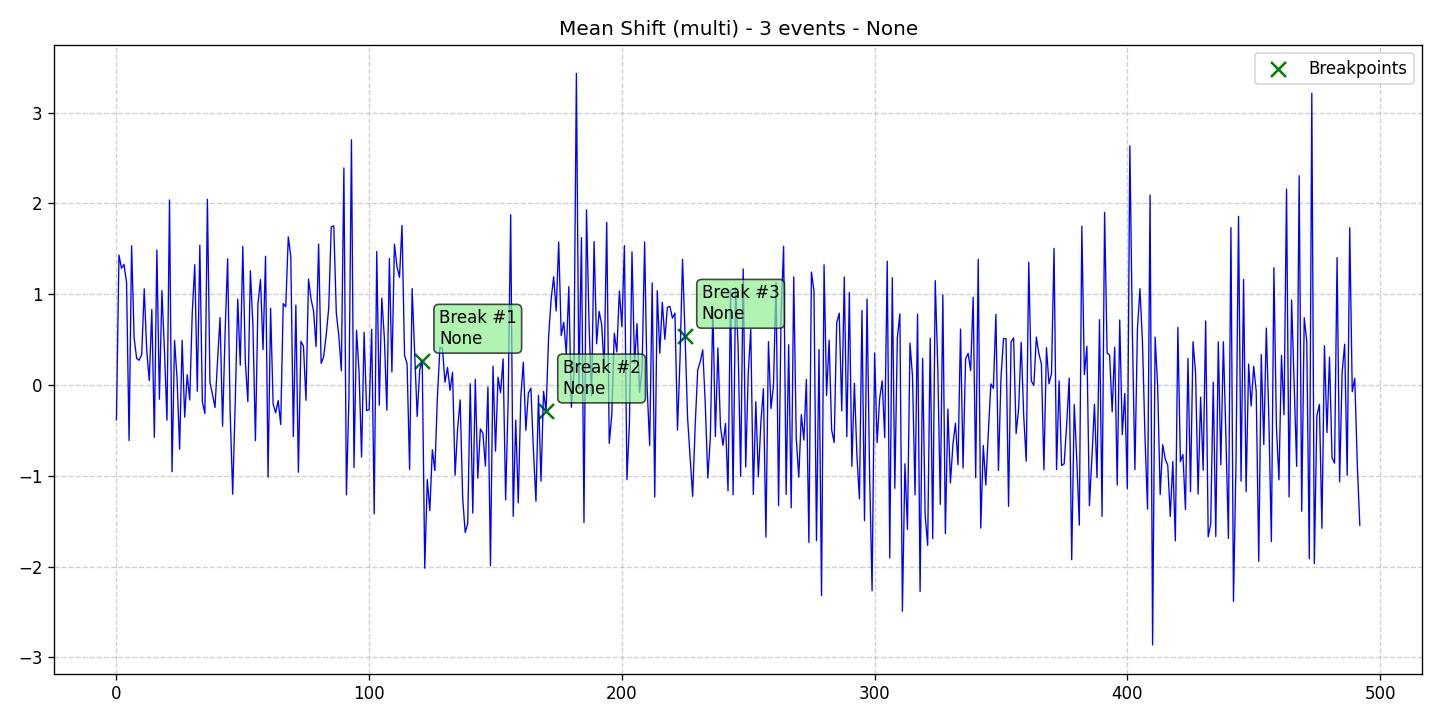

The table this chart was drawn from, first rows:
data, stationary, det_lin_up, det_lin_down, det_quad, det_cubic, det_exp, det_damped, stoc_trend, volatility, single_seas, multiple_seas, point_anom_single, point_anom_multi, collect_anom, context_anom, mean_shift, var_shift, trend_shift, date, is_break, is_anomaly, is_multi, location_beginning
-0.3834, 0, 0, 0, 0, 0, 0, 0, 0, 0, 0, 0, 0, 0, 0, 0, 1, 0, 0, 2020-01-01, 0, 0, 1, 0
1.431, 0, 0, 0, 0, 0, 0, 0, 0, 0, 0, 0, 0, 0, 0, 0, 1, 0, 0, 2020-01-02, 0, 0, 1, 0
1.287, 0, 0, 0, 0, 0, 0, 0, 0, 0, 0, 0, 0, 0, 0, 0, 1, 0, 0, 2020-01-03, 0, 0, 1, 0
1.328, 0, 0, 0, 0, 0, 0, 0, 0, 0, 0, 0, 0, 0, 0, 0, 1, 0, 0, 2020-01-04, 0, 0, 1, 0
1.132, 0, 0, 0, 0, 0, 0, 0, 0, 0, 0, 0, 0, 0, 0, 0, 1, 0, 0, 2020-01-05, 0, 0, 1, 0
-0.61, 0, 0, 0, 0, 0, 0, 0, 0, 0, 0, 0, 0, 0, 0, 0, 1, 0, 0, 2020-01-06, 0, 0, 1, 0
1.533, 0, 0, 0, 0, 0, 0, 0, 0, 0, 0, 0, 0, 0, 0, 0, 1, 0, 0, 2020-01-07, 0, 0, 1, 0
0.5196, 0, 0, 0, 0, 0, 0, 0, 0, 0, 0, 0, 0, 0, 0, 0, 1, 0, 0, 2020-01-08, 0, 0, 1, 0
0.2926, 0, 0, 0, 0, 0, 0, 0, 0, 0, 0, 0, 0, 0, 0, 0, 1, 0, 0, 2020-01-09, 0, 0, 1, 0
0.2736, 0, 0, 0, 0, 0, 0, 0, 0, 0, 0, 0, 0, 0, 0, 0, 1, 0, 0, 2020-01-10, 0, 0, 1, 0
0.3363, 0, 0, 0, 0, 0, 0, 0, 0, 0, 0, 0, 0, 0, 0, 0, 1, 0, 0, 2020-01-11, 0, 0, 1, 0
1.059, 0, 0, 0, 0, 0, 0, 0, 0, 0, 0, 0, 0, 0, 0, 0, 1, 0, 0, 2020-01-12, 0, 0, 1, 0
0.3748, 0, 0, 0, 0, 0, 0, 0, 0, 0, 0, 0, 0, 0, 0, 0, 1, 0, 0, 2020-01-13, 0, 0, 1, 0
0.0485, 0, 0, 0, 0, 0, 0, 0, 0, 0, 0, 0, 0, 0, 0, 0, 1, 0, 0, 2020-01-14, 0, 0, 1, 0
0.8327, 0, 0, 0, 0, 0, 0, 0, 0, 0, 0, 0, 0, 0, 0, 0, 1, 0, 0, 2020-01-15, 0, 0, 1, 0
-0.5753, 0, 0, 0, 0, 0, 0, 0, 0, 0, 0, 0, 0, 0, 0, 0, 1, 0, 0, 2020-01-16, 0, 0, 1, 0
1.487, 0, 0, 0, 0, 0, 0, 0, 0, 0, 0, 0, 0, 0, 0, 0, 1, 0, 0, 2020-01-17, 0, 0, 1, 0
-0.1566, 0, 0, 0, 0, 0, 0, 0, 0, 0, 0, 0, 0, 0, 0, 0, 1, 0, 0, 2020-01-18, 0, 0, 1, 0
1.04, 0, 0, 0, 0, 0, 0, 0, 0, 0, 0, 0, 0, 0, 0, 0, 1, 0, 0, 2020-01-19, 0, 0, 1, 0
0.376, 0, 0, 0, 0, 0, 0, 0, 0, 0, 0, 0, 0, 0, 0, 0, 1, 0, 0, 2020-01-20, 0, 0, 1, 0
-0.387, 0, 0, 0, 0, 0, 0, 0, 0, 0, 0, 0, 0, 0, 0, 0, 1, 0, 0, 2020-01-21, 0, 0, 1, 0
2.038, 0, 0, 0, 0, 0, 0, 0, 0, 0, 0, 0, 0, 0, 0, 0, 1, 0, 0, 2020-01-22, 0, 0, 1, 0
-0.9552, 0, 0, 0, 0, 0, 0, 0, 0, 0, 0, 0, 0, 0, 0, 0, 1, 0, 0, 2020-01-23, 0, 0, 1, 0
0.4924, 0, 0, 0, 0, 0, 0, 0, 0, 0, 0, 0, 0, 0, 0, 0, 1, 0, 0, 2020-01-24, 0, 0, 1, 0
0.06576, 0, 0, 0, 0, 0, 0, 0, 0, 0, 0, 0, 0, 0, 0, 0, 1, 0, 0, 2020-01-25, 0, 0, 1, 0
-0.7071, 0, 0, 0, 0, 0, 0, 0, 0, 0, 0, 0, 0, 0, 0, 0, 1, 0, 0, 2020-01-26, 0, 0, 1, 0
0.4932, 0, 0, 0, 0, 0, 0, 0, 0, 0, 0, 0, 0, 0, 0, 0, 1, 0, 0, 2020-01-27, 0, 0, 1, 0
-0.3541, 0, 0, 0, 0, 0, 0, 0, 0, 0, 0, 0, 0, 0, 0, 0, 1, 0, 0, 2020-01-28, 0, 0, 1, 0
0.1135, 0, 0, 0, 0, 0, 0, 0, 0, 0, 0, 0, 0, 0, 0, 0, 1, 0, 0, 2020-01-29, 0, 0, 1, 0
-0.165, 0, 0, 0, 0, 0, 0, 0, 0, 0, 0, 0, 0, 0, 0, 0, 1, 0, 0, 2020-01-30, 0, 0, 1, 0
0.7958, 0, 0, 0, 0, 0, 0, 0, 0, 0, 0, 0, 0, 0, 0, 0, 1, 0, 0, 2020-01-31, 0, 0, 1, 0
1.325, 0, 0, 0, 0, 0, 0, 0, 0, 0, 0, 0, 0, 0, 0, 0, 1, 0, 0, 2020-02-01, 0, 0, 1, 0
-0.0678, 0, 0, 0, 0, 0, 0, 0, 0, 0, 0, 0, 0, 0, 0, 0, 1, 0, 0, 2020-02-02, 0, 0, 1, 0
1.54, 0, 0, 0, 0, 0, 0, 0, 0, 0, 0, 0, 0, 0, 0, 0, 1, 0, 0, 2020-02-03, 0, 0, 1, 0
-0.1823, 0, 0, 0, 0, 0, 0, 0, 0, 0, 0, 0, 0, 0, 0, 0, 1, 0, 0, 2020-02-04, 0, 0, 1, 0
-0.3137, 0, 0, 0, 0, 0, 0, 0, 0, 0, 0, 0, 0, 0, 0, 0, 1, 0, 0, 2020-02-05, 0, 0, 1, 0
2.045, 0, 0, 0, 0, 0, 0, 0, 0, 0, 0, 0, 0, 0, 0, 0, 1, 0, 0, 2020-02-06, 0, 0, 1, 0
0.02858, 0, 0, 0, 0, 0, 0, 0, 0, 0, 0, 0, 0, 0, 0, 0, 1, 0, 0, 2020-02-07, 0, 0, 1, 0
-0.1041, 0, 0, 0, 0, 0, 0, 0, 0, 0, 0, 0, 0, 0, 0, 0, 1, 0, 0, 2020-02-08, 0, 0, 1, 0
-0.2472, 0, 0, 0, 0, 0, 0, 0, 0, 0, 0, 0, 0, 0, 0, 0, 1, 0, 0, 2020-02-09, 0, 0, 1, 0
0.2625, 0, 0, 0, 0, 0, 0, 0, 0, 0, 0, 0, 0, 0, 0, 0, 1, 0, 0, 2020-02-10, 0, 0, 1, 0
0.7438, 0, 0, 0, 0, 0, 0, 0, 0, 0, 0, 0, 0, 0, 0, 0, 1, 0, 0, 2020-02-11, 0, 0, 1, 0
-0.4536, 0, 0, 0, 0, 0, 0, 0, 0, 0, 0, 0, 0, 0, 0, 0, 1, 0, 0, 2020-02-12, 0, 0, 1, 0
0.579, 0, 0, 0, 0, 0, 0, 0, 0, 0, 0, 0, 0, 0, 0, 0, 1, 0, 0, 2020-02-13, 0, 0, 1, 0
1.391, 0, 0, 0, 0, 0, 0, 0, 0, 0, 0, 0, 0, 0, 0, 0, 1, 0, 0, 2020-02-14, 0, 0, 1, 0
-0.3005, 0, 0, 0, 0, 0, 0, 0, 0, 0, 0, 0, 0, 0, 0, 0, 1, 0, 0, 2020-02-15, 0, 0, 1, 0
-1.202, 0, 0, 0, 0, 0, 0, 0, 0, 0, 0, 0, 0, 0, 0, 0, 1, 0, 0, 2020-02-16, 0, 0, 1, 0
-0.2007, 0, 0, 0, 0, 0, 0, 0, 0, 0, 0, 0, 0, 0, 0, 0, 1, 0, 0, 2020-02-17, 0, 0, 1, 0
0.9464, 0, 0, 0, 0, 0, 0, 0, 0, 0, 0, 0, 0, 0, 0, 0, 1, 0, 0, 2020-02-18, 0, 0, 1, 0
0.2183, 0, 0, 0, 0, 0, 0, 0, 0, 0, 0, 0, 0, 0, 0, 0, 1, 0, 0, 2020-02-19, 0, 0, 1, 0
1.526, 0, 0, 0, 0, 0, 0, 0, 0, 0, 0, 0, 0, 0, 0, 0, 1, 0, 0, 2020-02-20, 0, 0, 1, 0
0.2626, 0, 0, 0, 0, 0, 0, 0, 0, 0, 0, 0, 0, 0, 0, 0, 1, 0, 0, 2020-02-21, 0, 0, 1, 0
-0.1834, 0, 0, 0, 0, 0, 0, 0, 0, 0, 0, 0, 0, 0, 0, 0, 1, 0, 0, 2020-02-22, 0, 0, 1, 0
1.259, 0, 0, 0, 0, 0, 0, 0, 0, 0, 0, 0, 0, 0, 0, 0, 1, 0, 0, 2020-02-23, 0, 0, 1, 0
0.6591, 0, 0, 0, 0, 0, 0, 0, 0, 0, 0, 0, 0, 0, 0, 0, 1, 0, 0, 2020-02-24, 0, 0, 1, 0
-0.6128, 0, 0, 0, 0, 0, 0, 0, 0, 0, 0, 0, 0, 0, 0, 0, 1, 0, 0, 2020-02-25, 0, 0, 1, 0
0.8991, 0, 0, 0, 0, 0, 0, 0, 0, 0, 0, 0, 0, 0, 0, 0, 1, 0, 0, 2020-02-26, 0, 0, 1, 0
1.162, 0, 0, 0, 0, 0, 0, 0, 0, 0, 0, 0, 0, 0, 0, 0, 1, 0, 0, 2020-02-27, 0, 0, 1, 0
0.3903, 0, 0, 0, 0, 0, 0, 0, 0, 0, 0, 0, 0, 0, 0, 0, 1, 0, 0, 2020-02-28, 0, 0, 1, 0
1.419, 0, 0, 0, 0, 0, 0, 0, 0, 0, 0, 0, 0, 0, 0, 0, 1, 0, 0, 2020-02-29, 0, 0, 1, 0
... 433 more rows
